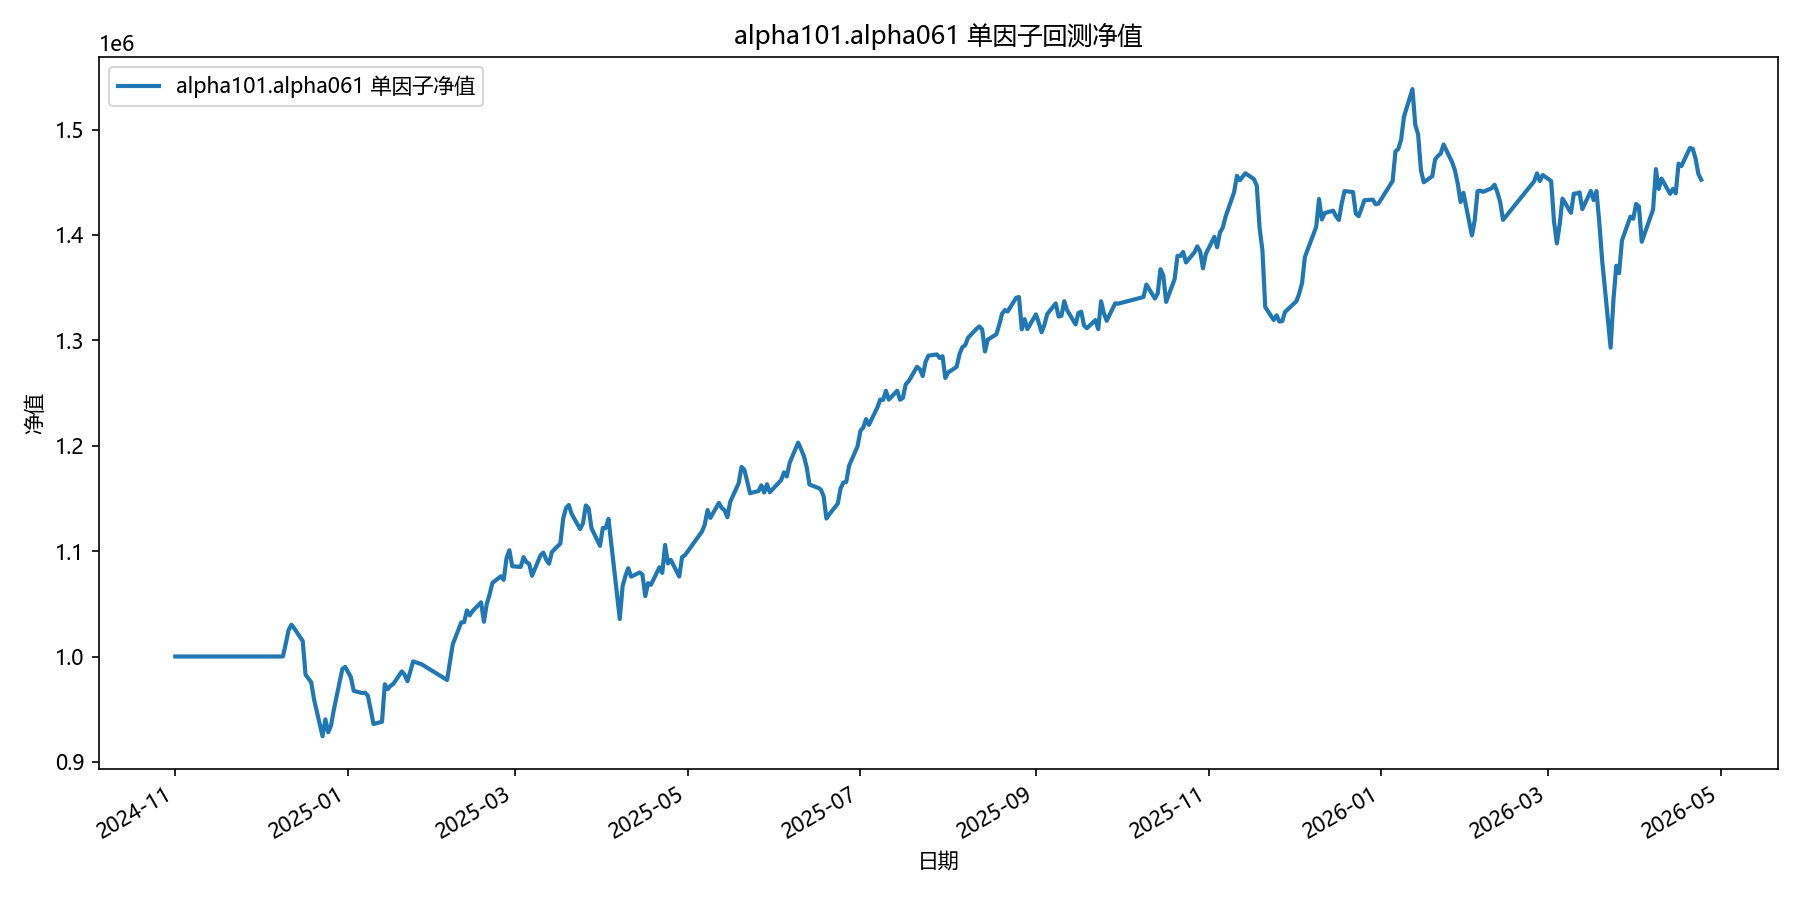

Values plotted in this chart, from the file beside it:
date, equity
2024-11-01, 1000000
2024-11-04, 1000000
2024-11-05, 1000000
2024-11-06, 1000000
2024-11-07, 1000000
2024-11-08, 1000000
2024-11-11, 1000000
2024-11-12, 1000000
2024-11-13, 1000000
2024-11-14, 1000000
2024-11-15, 1000000
2024-11-18, 1000000
2024-11-19, 1000000
2024-11-20, 1000000
2024-11-21, 1000000
2024-11-22, 1000000
2024-11-25, 1000000
2024-11-26, 1000000
2024-11-27, 1000000
2024-11-28, 1000000
2024-11-29, 1000000
2024-12-02, 1000000
2024-12-03, 1000000
2024-12-04, 1000000
2024-12-05, 1000000
2024-12-06, 1000000
2024-12-09, 1000000
2024-12-10, 1012015
2024-12-11, 1025063
2024-12-12, 1030198
2024-12-13, 1026755
2024-12-16, 1014650
2024-12-17, 982748
2024-12-18, 979222
2024-12-19, 975526
2024-12-20, 959255
2024-12-23, 924381
2024-12-24, 940320
2024-12-25, 928107
2024-12-26, 934530
2024-12-27, 949623
2024-12-30, 988154
2024-12-31, 990150
2025-01-02, 980470
2025-01-03, 967433
2025-01-06, 965345
2025-01-07, 965693
2025-01-08, 962827
2025-01-09, 949697
2025-01-10, 935942
2025-01-13, 938066
2025-01-14, 973627
2025-01-15, 969017
2025-01-16, 972034
2025-01-17, 973990
2025-01-20, 985837
2025-01-21, 982744
2025-01-22, 976533
2025-01-23, 985725
2025-01-24, 995360
... 299 more rows
